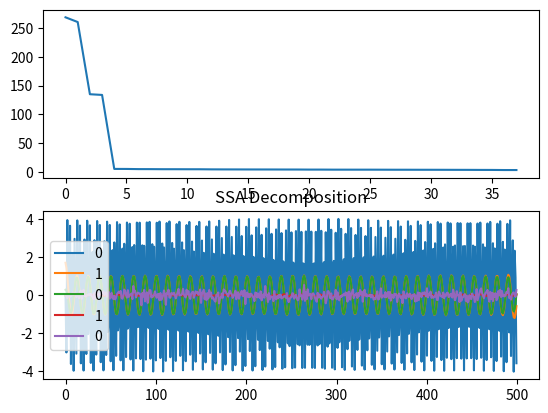

Python code for this plot:
import numpy as np


def diag_avg(mat):
    ans = np.zeros(np.sum(np.shape(mat))-1)
    for val in range(0, np.size(ans)):
        count = 0
        s = 0
        for i in range(0, np.array([val+1, np.shape(mat)[0]]).min()):
            j = val-i
            if j < np.shape(mat)[1] and i < np.shape(mat)[0]:
                s += mat[i, j]
                count += 1
        ans[val] = s / count
    return ans


def SSA(trace, L=None, a=0.2, b=0.6):
    # create henkel matrix of the signal
    c = 2
    n = np.size(trace)
    if L is not None:
        W = L
    else:
        W = int(np.log(n) ** c)
    # print(W)
    D = n - W + 1
    X = np.zeros((D, W))
    for i in range(0, W):
        indexes = np.arange(i, i+D) % n
        X[:, i] = trace[indexes]
    # the shorter way is to SVD(X)
    u, s, vh = np.linalg.svd(X)
    # s are the singular values in decending order
    # the columns of u are the eigenvectors of XX^t
    # the rows of vh are the eigenvectors of X^t X
    # calculate vectors of principal components
    V = list()
    for i in range(0, W):
        uu = np.reshape(u[:, i], (np.size(u[:, i]), 1))
        Y = np.matmul(uu, np.transpose(uu))
        V.append(np.matmul(Y, X))
    #  eigentriple grouping. (?)
    # diag. avging
    elements = list()
    for i in range(0, np.size(s)):
        elements.append(diag_avg(V[i]))
    ll = np.size(elements[0])
    # attempting manual grouping...
    return group(s, elements, ll, a, b)


def ssa_wrapper(trace, length, a=0.2, b=0.6):
    ss, types, ssa = SSA(trace, length, a, b)
    n = np.zeros(np.shape(ssa[0]))
    t = np.zeros(np.shape(ssa[0]))
    s = np.zeros(np.shape(ssa[0]))
    for i in range(0, len(types)):
        if types[i] == 0:
            t += ssa[i]
        elif types[i] == 1:
            s += ssa[i]
        else:
            n += ssa[i]
    return s, t, n


def OVSSA(trace, L, Z, q):
    ssa = np.zeros(np.shape(trace))
    n = np.size(trace)
    for i in range(0, n, q):
        #print("i - ", i)
        #print(min(i+Z, n))
        # print(min(i, n-Z), ":", min(i+Z, n))
        s, t, noise = ssa_wrapper(trace[min(i, n-Z) : min(i+Z, n)], L)
        tmp = s + t
        # print("offset - ", int(Z/2-q/2))
        # print(i, ":", i+q)
        ssa[i : i+q] = tmp[int(Z/2-q/2):int(Z/2-q/2)+q]
    return ssa


def group(s, elements, n, a, b):
    dt = 1
    derivate = np.abs(np.diff(s) / dt)
    max_der = derivate.max()
    ans = list()
    types = list()
    for i in range(0, np.size(s)):
        ans.append(np.zeros(n))
    index = -1
    typ = 0         # (0, 1, 2) - trend, osci, noise
    ans[0] += elements[0]
    for i in range(0, np.size(s)-1):
        if derivate[i] > b*max_der:
            if typ != 0:
                index += 1
                types.append(typ)
                typ = 0
        elif derivate[i] < a*max_der:
            if typ != 1:
                index += 1
                types.append(typ)
                typ = 1
        else:
            if typ != 2:
                index += 1
                types.append(typ)
                typ = 2
        ans[index] += elements[i+1]
    return s, types, ans


if __name__ == '__main__':
    x = np.arange(0, 500)
    y = 4*np.sin(4*x) + 2*np.cos(0.5*x) + np.random.randn(500)*0.2
    ss, typ, tr = SSA(y, None, 0.2, 0.66)
    # s,t,n = ssa_wrapper(y, None)
    from matplotlib import pyplot as plt
    fig, axes = plt.subplots(2, 1)
    axes[0].plot(ss)
    plt.title('SSA Decomposition')
    i = 0
    lgnd = []
    print(typ)
    for item in tr[:len(typ)]:
        axes[1].plot(item)
    axes[1].legend(typ)
    # axes[1].legend(['trend', 'periodic', 'noise'])
    plt.show()